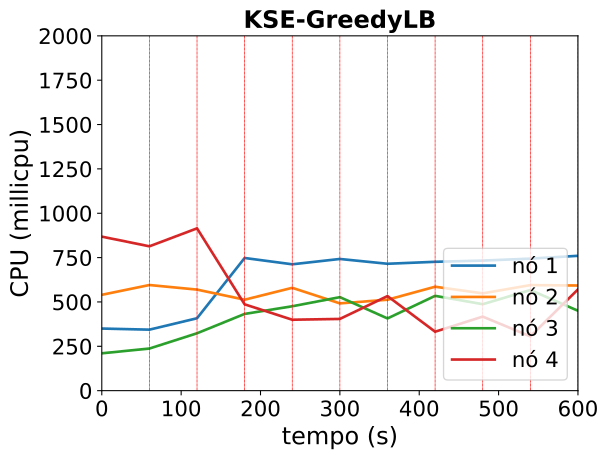

Source data for this figure (header and first rows):
timestamp, ppgcc-m02_pod_amount, ppgcc-m02_memory, ppgcc-m02_cpu, ppgcc-m03_pod_amount, ppgcc-m03_memory, ppgcc-m03_cpu, ppgcc-m04_pod_amount, ppgcc-m04_memory, ppgcc-m04_cpu, ppgcc-m05_pod_amount, ppgcc-m05_memory, ppgcc-m05_cpu
0, 2, 1391836, 350051359, 3, 1418128, 540200569, 2, 1294404, 210494991, 3, 1506856, 868047842
60, 2, 1361080, 343788876, 3, 1458916, 595430553, 2, 1328988, 237434002, 3, 1515832, 813619555
120, 1, 1329664, 408114417, 1, 1333516, 569570417, 3, 1384164, 323454585, 5, 1415004, 914881567
180, 1, 1405300, 747811983, 2, 1371004, 512696641, 4, 1442376, 432597521, 3, 1362740, 486515483
240, 1, 1470640, 712222556, 2, 1341040, 579662854, 3, 1417228, 475647507, 4, 1341244, 399787663
300, 1, 1441072, 742281087, 1, 1292332, 491937400, 3, 1346740, 527053990, 5, 1478392, 404225616
360, 1, 1453216, 715232652, 3, 1390144, 512536544, 3, 1384364, 407024627, 3, 1349496, 533072092
420, 1, 1444240, 726277914, 3, 1441728, 585762386, 3, 1371512, 534383782, 3, 1337220, 332285085
480, 1, 1464832, 733099566, 3, 1409100, 548490022, 3, 1456916, 487307568, 3, 1279008, 417438766
540, 1, 1422328, 744268858, 2, 1373460, 594939236, 3, 1334024, 567219623, 4, 1403352, 305810672
600, 1, 1435660, 760076279, 2, 1378608, 592602474, 3, 1376168, 450350510, 4, 1318232, 570629504
